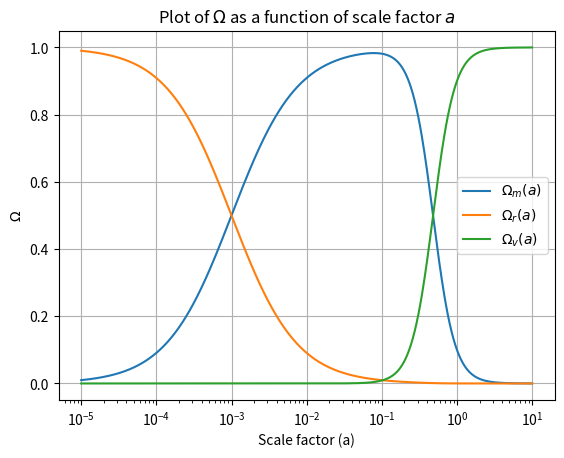

Python code for this plot:
import numpy as np
import matplotlib.pyplot as plt



omega_m0 = 0.1
omega_r0 = 10**-4
omega_v0 = 0.9

def omega_m(omega_m0, omega_r0, omega_v0, a):
    
    return omega_m0/(omega_m0+((1/a)*omega_r0)+(omega_v0*a**3))

def omega_r(omega_m0, omega_r0, omega_v0, a):
    
    return (omega_r0/a)/(omega_m0+((1/a)*omega_r0)+(omega_v0*a**3))

def omega_v(omega_m0, omega_r0, omega_v0, a):
    
    return (omega_v0*a**3)/(omega_m0+((1/a)*omega_r0)+(omega_v0*a**3))

# Generate values for a using a logarithmic scale
a_values = np.logspace(-5, 1, 500)  # Range from 10^-5 to 10

# Calculate omega_m for each value of a
omega_m_values = [omega_m(omega_m0, omega_r0, omega_v0, a) for a in a_values]
omega_r_values = [omega_r(omega_m0, omega_r0, omega_v0, a) for a in a_values]
omega_v_values = [omega_v(omega_m0, omega_r0, omega_v0, a) for a in a_values]

# Plot
plt.plot(a_values, omega_m_values, label=r'$\Omega_m(a)$')
plt.plot(a_values, omega_r_values, label=r'$\Omega_r(a)$')
plt.plot(a_values, omega_v_values, label=r'$\Omega_v(a)$')
plt.xscale('log')  # Set the x-axis to a logarithmic scale
plt.xlabel('Scale factor (a)')
plt.ylabel(r'$\Omega$')
plt.title(r'Plot of $\Omega$ as a function of scale factor $a$')
plt.legend()
plt.grid(True)
plt.show()


